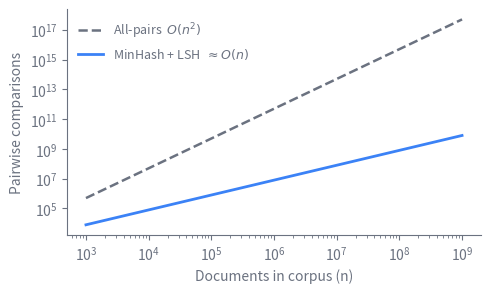

Source code (Python): (Note: this script raises an exception after producing the figure.)
import matplotlib
matplotlib.use("svg")
import matplotlib.pyplot as plt
import numpy as np

# Schematic: why MinHash with LSH avoids the all-pairs blow-up at corpus scale.
# All-pairs fuzzy dedup compares every document with every other document, so
# the number of comparisons grows like O(n^2). LSH routes only documents that
# share a band-bucket into a comparison, so the candidate count grows close to
# linearly. These are idealized counts, not measured throughput.

GRAY = "#6b7280"
BLUE = "#3b82f6"

# Corpus size in documents (log-spaced).
n = np.logspace(3, 9, 200)

# All-pairs comparisons: n*(n-1)/2 ~ O(n^2).
all_pairs = n * (n - 1) / 2.0

# LSH candidate comparisons: near-linear. A small constant of candidate pairs
# per document survives the band-bucket routing.
candidates_per_doc = 8.0
lsh = candidates_per_doc * n

fig, ax = plt.subplots(figsize=(5, 3))

ax.loglog(n, all_pairs, color=GRAY, linewidth=1.8, linestyle="--",
          label=r"All-pairs  $O(n^2)$")
ax.loglog(n, lsh, color=BLUE, linewidth=2.0,
          label=r"MinHash + LSH  $\approx O(n)$")

ax.set_xlabel("Documents in corpus (n)", color=GRAY)
ax.set_ylabel("Pairwise comparisons", color=GRAY)

ax.tick_params(colors=GRAY, which="both")
for spine in ax.spines.values():
    spine.set_color(GRAY)
ax.spines["top"].set_visible(False)
ax.spines["right"].set_visible(False)

leg = ax.legend(frameon=False, loc="upper left", fontsize=9)
for text in leg.get_texts():
    text.set_color(GRAY)

fig.tight_layout()
fig.savefig(
    "/Users/changkun/dev/latere.ai/ai-as-an-infrastructure/en/figures/04-data-curation-1.svg",
    format="svg", bbox_inches="tight", transparent=True,
)
